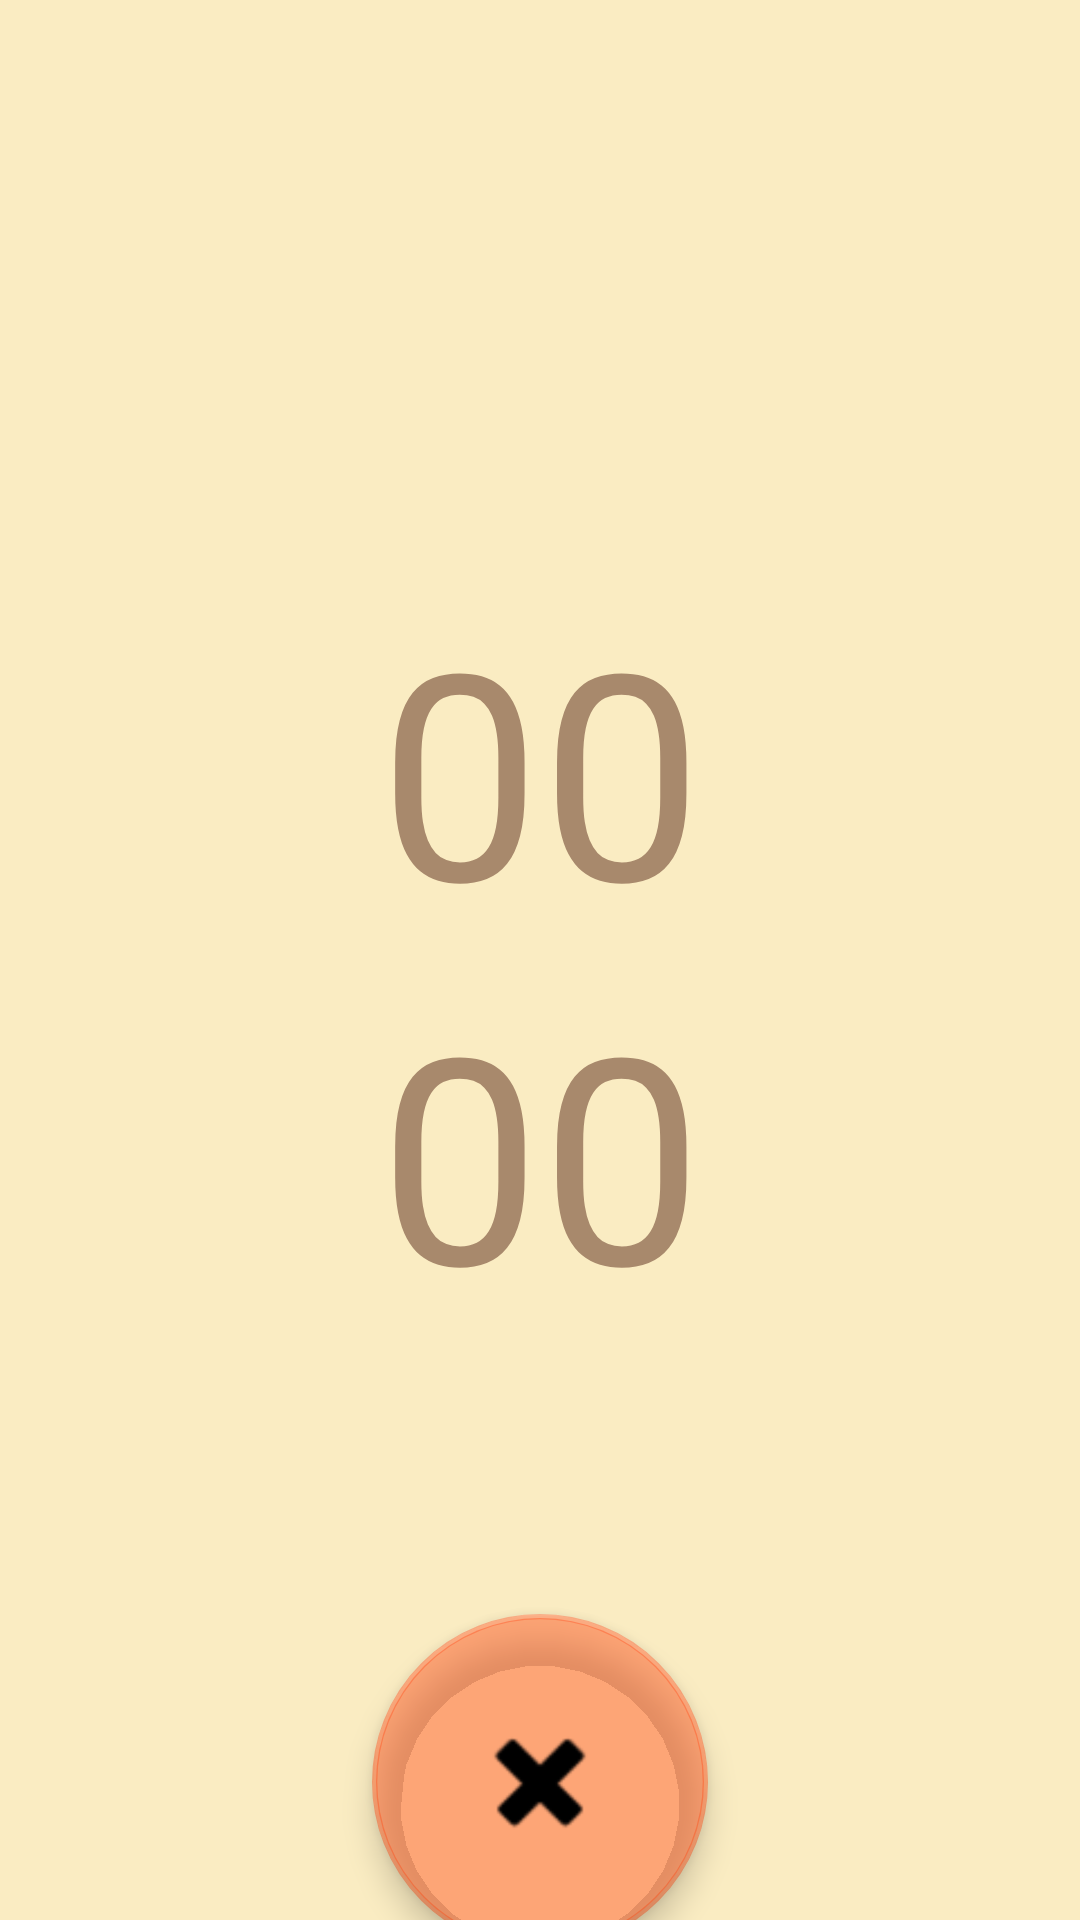

Here is an Android app screen rendered from its layout file. Give the layout XML and the strings, colors and styles it references.
<!-- AndroidManifest.xml: application theme Theme.SimpleCountdown -->
<!-- res/layout/activity_timer2.xml -->
<?xml version="1.0" encoding="utf-8"?>
<FrameLayout xmlns:android="http://schemas.android.com/apk/res/android"
    xmlns:app="http://schemas.android.com/apk/res-auto"
    xmlns:tools="http://schemas.android.com/tools"
    android:id="@+id/backgroundLayout"
    android:layout_width="match_parent"
    android:layout_height="match_parent"
    android:background="@color/background"
    android:orientation="vertical"
    android:transitionName="background_layout_trans"
    tools:context=".TimerActivity">


    <FrameLayout
        android:id="@+id/progressLayout"
        android:layout_width="match_parent"
        android:layout_height="wrap_content"
        android:layout_gravity="bottom"
        android:background="#C694FFC4">

    </FrameLayout>

    <LinearLayout
        android:layout_width="match_parent"
        android:layout_height="wrap_content"
        android:layout_gravity="center"
        android:orientation="vertical">

        <TextView
            android:id="@+id/ctMinutes"
            android:layout_width="match_parent"
            android:layout_height="wrap_content"
            android:gravity="center"
            android:text="00"
            android:textColor="@color/text"
            android:textSize="96sp"
            android:transitionName="ct_minutes_tran" />

        <TextView
            android:id="@+id/ct_seconds"
            android:layout_width="match_parent"
            android:layout_height="wrap_content"
            android:gravity="center"
            android:text="00"
            android:textColor="@color/text"
            android:textSize="96sp" />

    </LinearLayout>

    <com.google.android.material.floatingactionbutton.FloatingActionButton
        android:id="@+id/clockButton"
        android:layout_width="match_parent"
        android:layout_height="wrap_content"
        android:layout_gravity="bottom|center_horizontal"
        android:clickable="true"
        android:contentDescription="@string/action_settings"
        android:elevation="10dp"
        android:focusable="true"
        android:focusableInTouchMode="true"
        android:scaleX="2"
        android:scaleY="2"
        android:src="@android:drawable/ic_delete"
        android:transitionName="clock_button_tran"
        app:backgroundTint="@color/button"
        app:useCompatPadding="true" />


</FrameLayout>
<!-- resources referenced by this layout -->
<resources>
  <color name="background">#FFFAECC2</color>
  <color name="button">#7AFF5722</color>
  <color name="text">#7A4E1D0E</color>
  <string name="action_settings">Settings</string>
  <style name="Theme.SimpleCountdown" parent="Theme.MaterialComponents.DayNight.DarkActionBar">
          
          <item name="colorPrimary">@color/purple_500</item>
          <item name="colorPrimaryVariant">@color/purple_700</item>
          <item name="colorOnPrimary">@color/white</item>
          
          <item name="colorSecondary">@color/teal_200</item>
          <item name="colorSecondaryVariant">@color/teal_700</item>
          <item name="colorOnSecondary">@color/black</item>
          
          <item name="android:statusBarColor" tools:targetApi="l">?attr/colorPrimaryVariant</item>
          
      </style>
  <color name="purple_500">#FF6200EE</color>
  <color name="purple_700">#FF3700B3</color>
  <color name="white">#FFFFFFFF</color>
  <color name="teal_200">#FF03DAC5</color>
  <color name="teal_700">#FF018786</color>
  <color name="black">#FF000000</color>
</resources>
